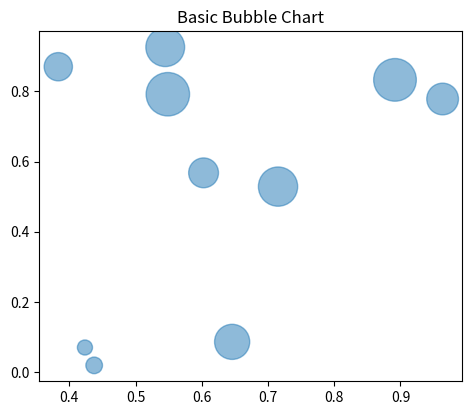

Write the Python code that produced this figure.
import matplotlib.pyplot as plt
import numpy as np

# Data
np.random.seed(0)
x = np.random.rand(10)
y = np.random.rand(10)
sizes = np.random.rand(10) * 1000
colors = np.random.rand(10)

# Basic Bubble Chart
plt.figure(figsize=(12, 10))
plt.subplot(2, 2, 1)
plt.scatter(x, y, s=sizes, alpha=0.5)
plt.title('Basic Bubble Chart')